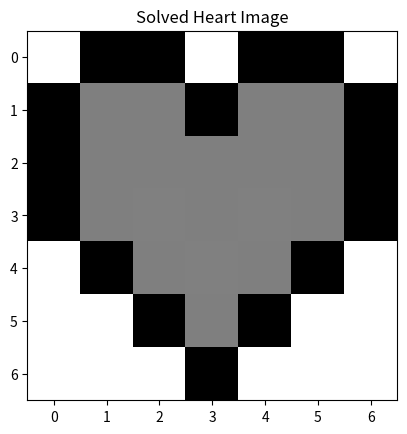

The script that saved this image:
# project - Image Transformations with NumPy

import numpy as np
import matplotlib.pyplot as plt


heart_img = np.array([[255,0,0,255,0,0,255],
              [0,255/2,255/2,0,255/2,255/2,0],
          [0,255/2,255/2,255/2,255/2,255/2,0],
          [0,255/2,255/2,255/2,255/2,255/2,0],
              [255,0,255/2,255/2,255/2,0,255],
                  [255,255,0,255/2,0,255,255],
                  [255,255,255,0,255,255,255]])

# This is a helper function that makes it easy for you to show images!
def show_image(image, name_identifier):
  plt.imshow(image, cmap="gray")
  plt.title(name_identifier)
  plt.show()

# Show heart image
show_image(heart_img, "Heart image")

# Invert color
inverted_heart_img = 255 - heart_img
show_image(inverted_heart_img, "Inverted Heart Image")

# Rotate heart
rotated_heart_img = heart_img.T
show_image(rotated_heart_img, "“Rotated Heart Image.")

# Random Image
random_img = np.random.randint(0,255, (7,7))
show_image(random_img, "Random Image")

# Solve for heart image
# Solve for heart image
x = np.linalg.solve(random_img, heart_img)
solved_heart_img = np.matmul(random_img, x)
show_image(x, "x")
show_image(solved_heart_img, "Solved Heart Image")





